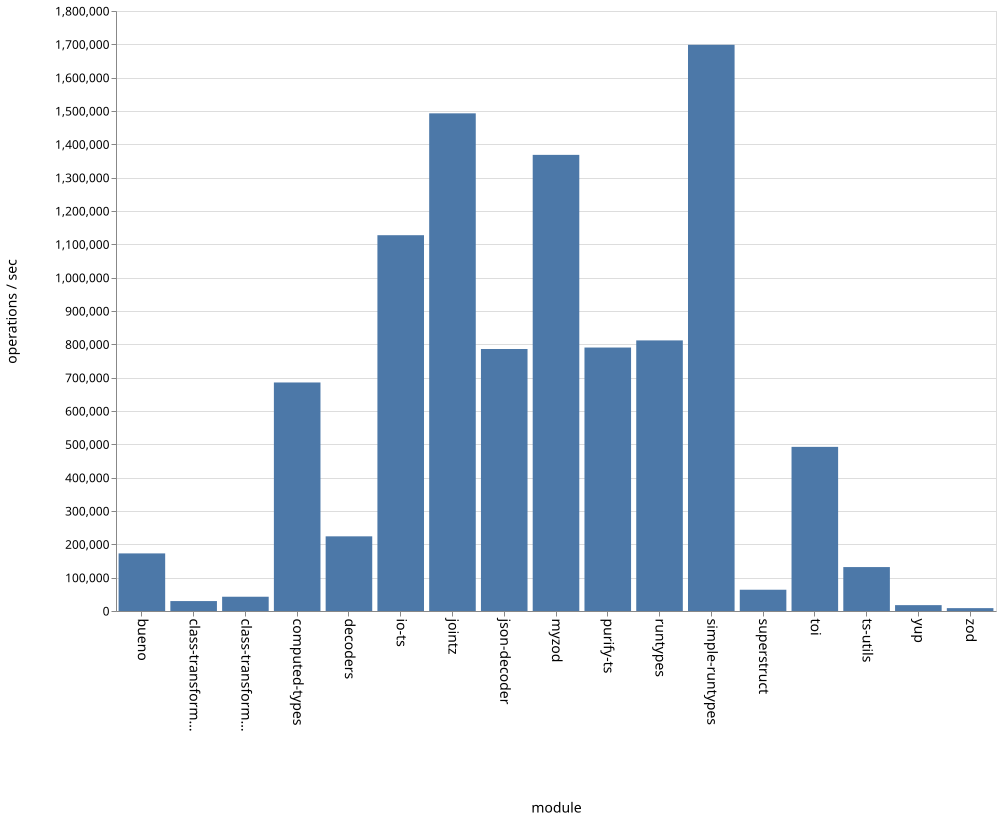

The data file committed next to this chart (first rows):
name, ops
bueno, 172788
class-transformer-validator-async, 29769
class-transformer-validator-sync, 42883
computed-types, 685634
decoders, 224003
io-ts, 1127463
jointz, 1493089
json-decoder, 786097
myzod, 1368324
purify-ts, 790356
runtypes, 811806
simple-runtypes, 1698676
superstruct, 63791
toi, 492313
ts-utils, 131893
yup, 17622
zod, 8629
